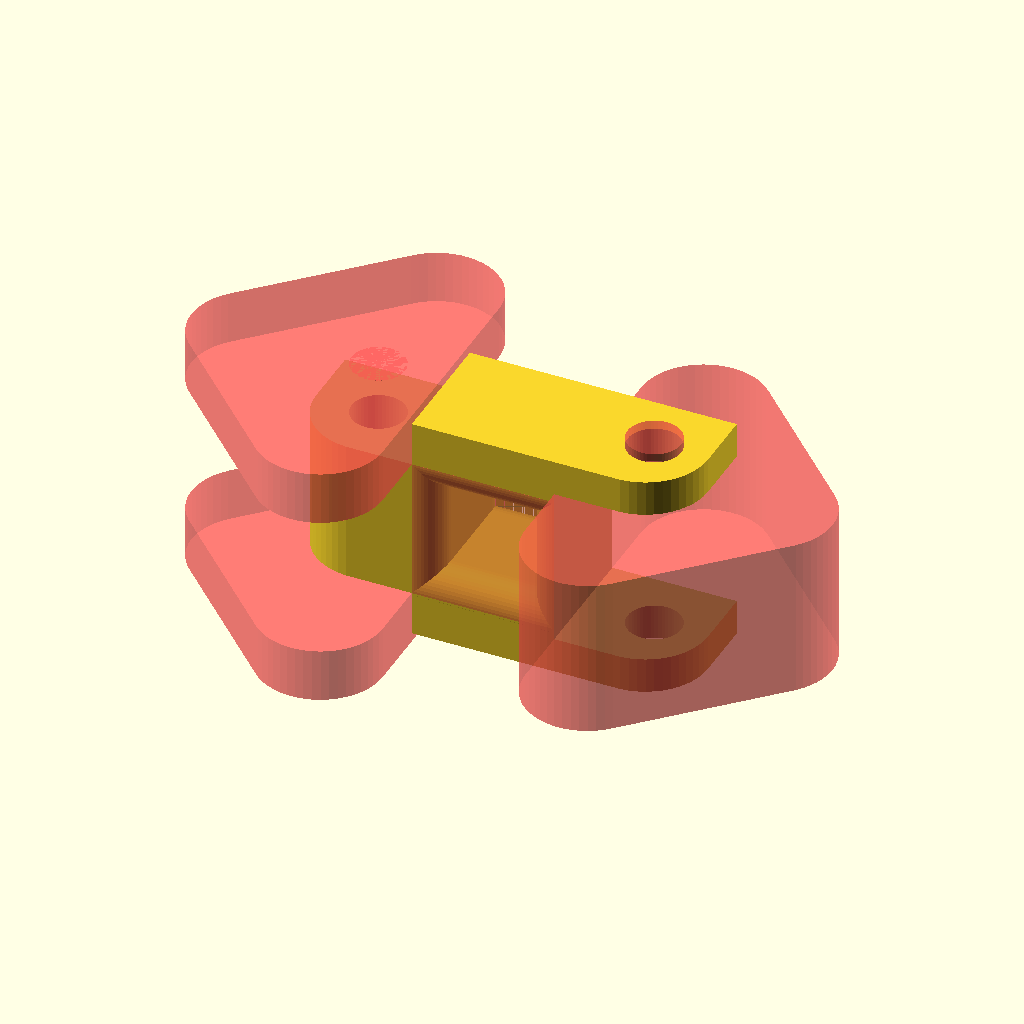
Cell 1 — every parameter at its default value.
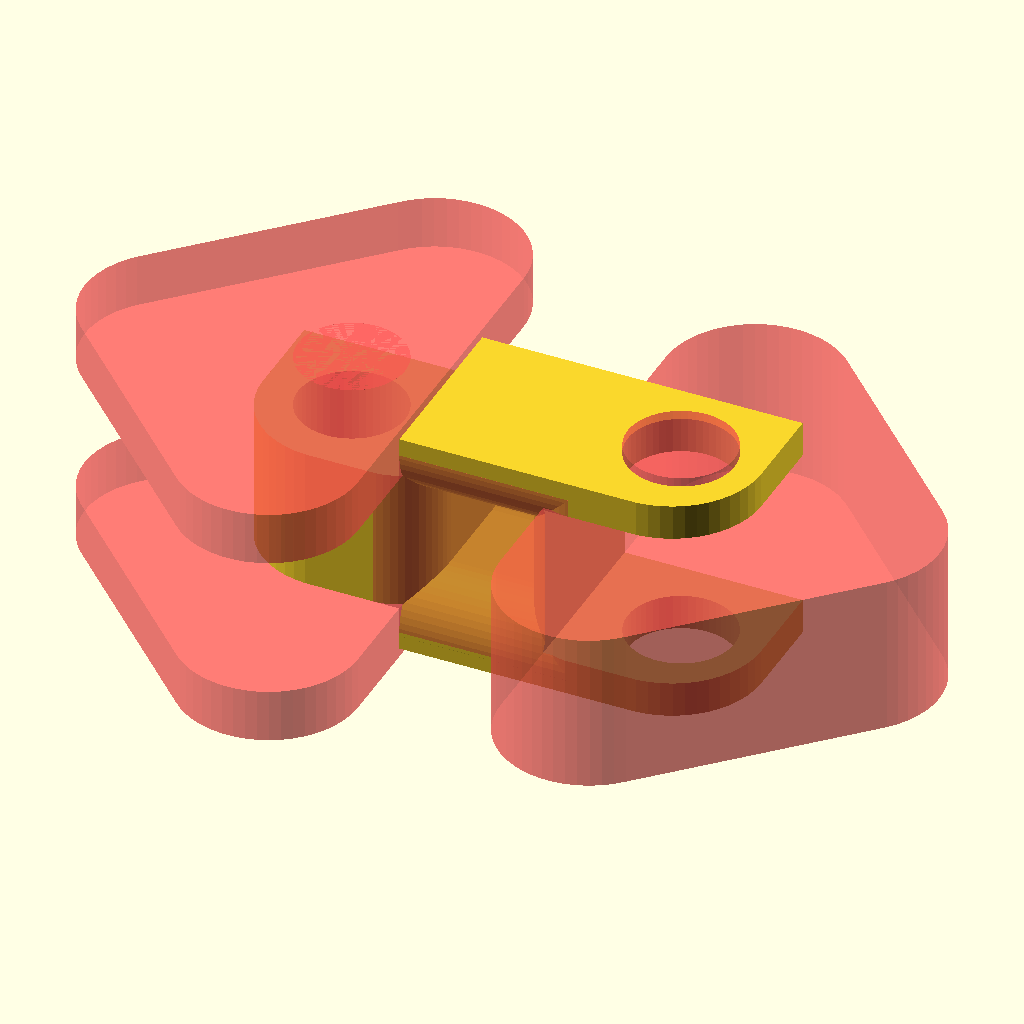
Cell 2 — HOLE_DIA set to 6, the other parameters unchanged.
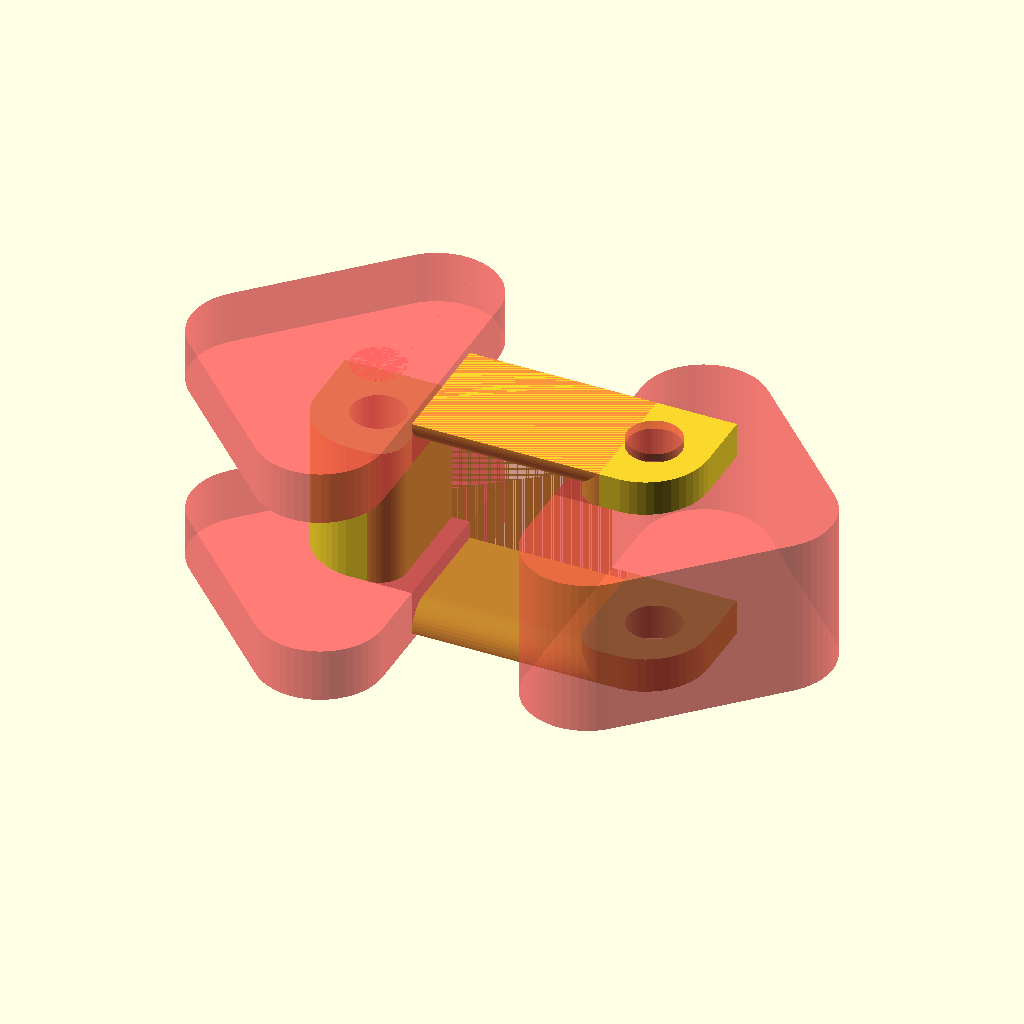
Cell 3: HOLE_SIZE = 10 (everything else at default).
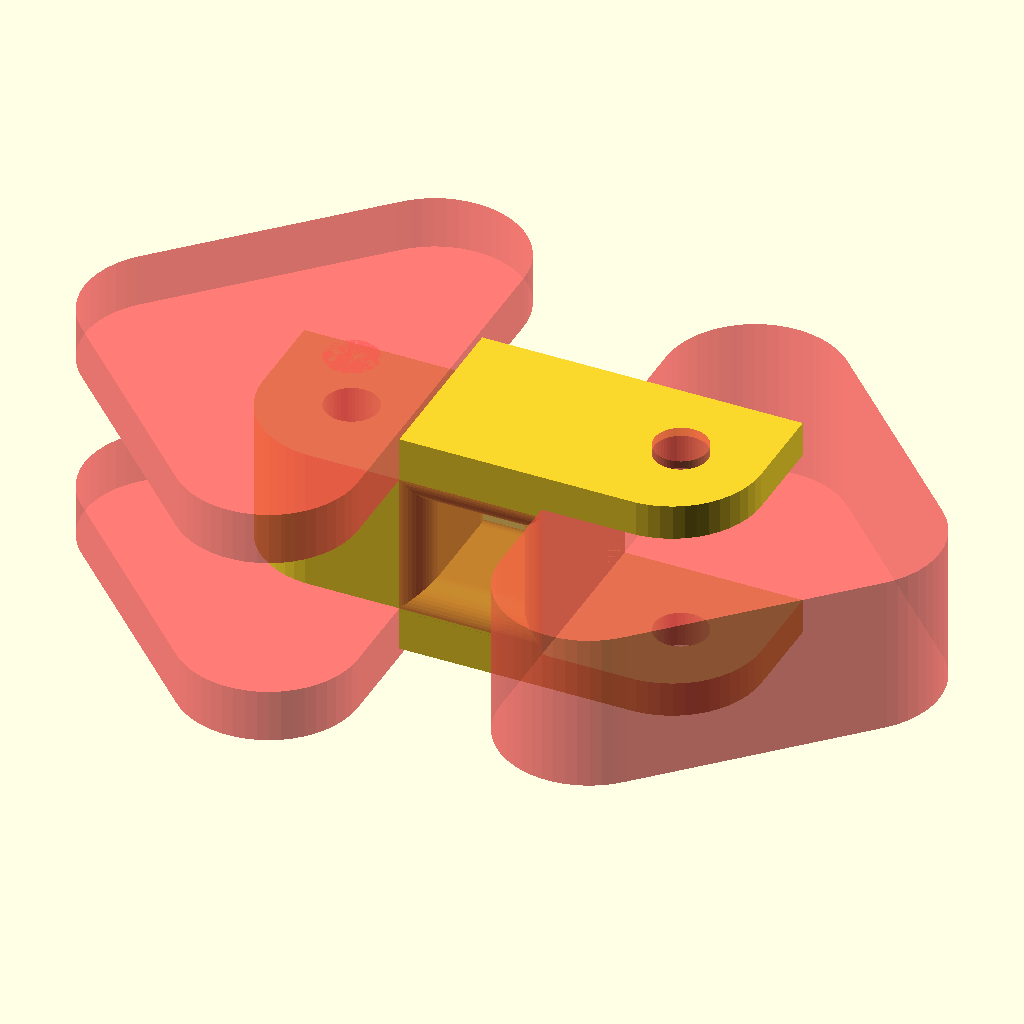
Cell 4: THICKNESS = 3 (everything else at default).
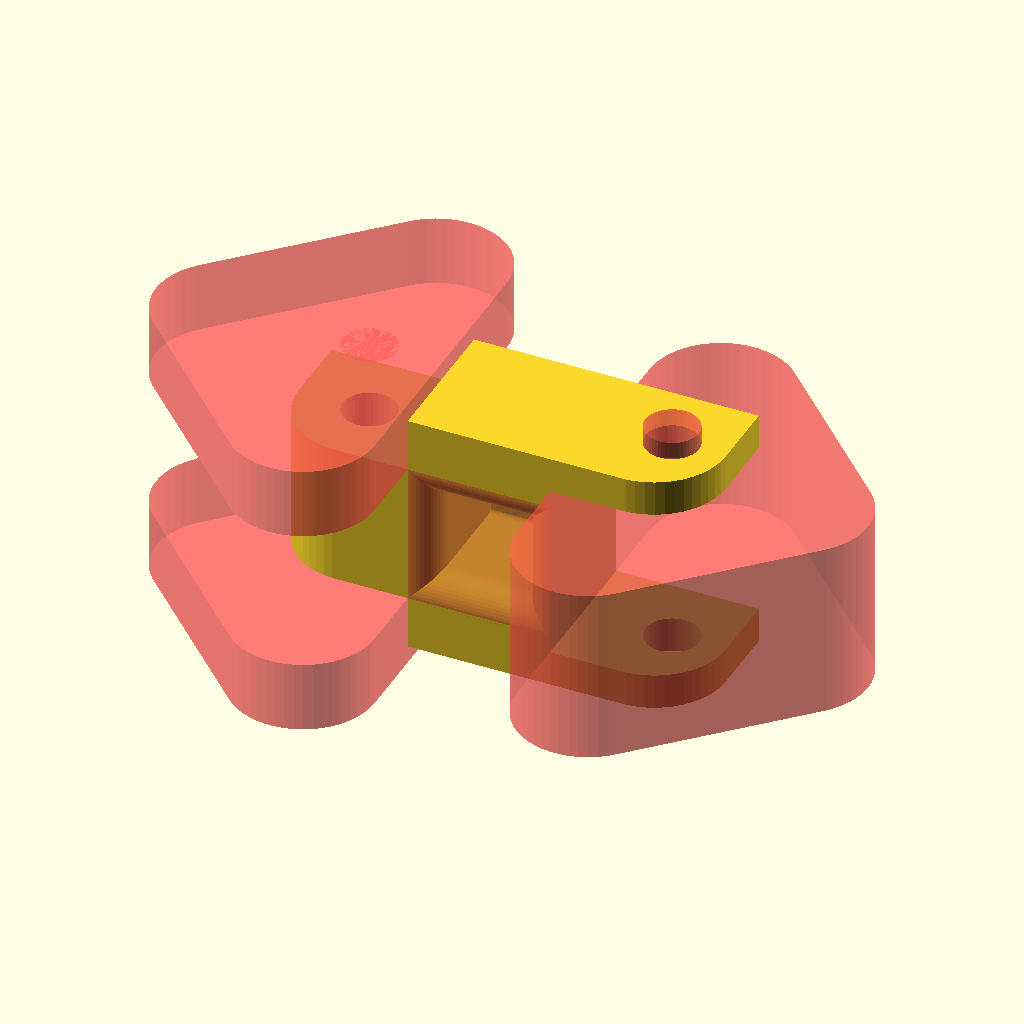
Cell 5: the same model with CHAIN_DELTA = 2.
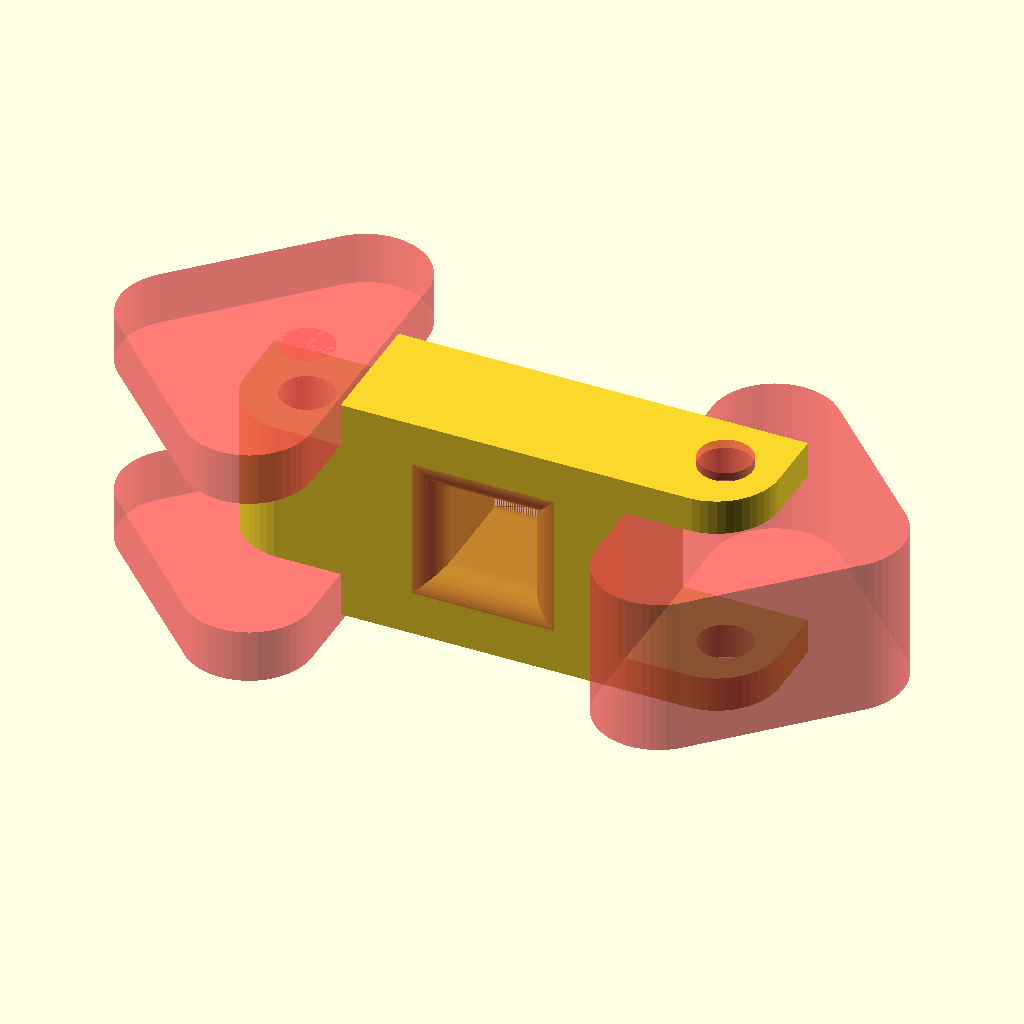
Cell 6: CHAIN_SPACING = 16 (everything else at default).
One fixed orthographic camera (rotation 55°, 0°, 25°; colour scheme Cornfield) for every cell.
OpenSCAD source file generic-parts/transmission-belt/chain-link.scad:
HOLE_DIA = 3;
HOLE_SIZE = 5;
THICKNESS = 1.5;

CHAIN_DELTA = 1;
CHAIN_SPACING = 8;

FRONT_WIDTH = 8;
FRONT_DIA = HOLE_DIA + 2 * THICKNESS;
BACK_WIDTH = 2;
BACK_DIA = FRONT_DIA + CHAIN_DELTA;

$fn = 50;

module chain_link_base() {
  union() {
    hull() {
      translate([-(FRONT_DIA + CHAIN_SPACING)/2, 0, 0])
      cylinder(d = FRONT_DIA, h = FRONT_WIDTH, center = true);

      translate([(BACK_DIA + CHAIN_SPACING)/2, 0, 0])
      cylinder(d = FRONT_DIA, h = FRONT_WIDTH, center = true);
    }
    hull() {
      translate([(BACK_DIA + CHAIN_SPACING)/2, 0, 0])
      cylinder(d = BACK_DIA, h = FRONT_WIDTH + 2 * BACK_WIDTH + CHAIN_DELTA, center = true);

      translate([-(BACK_DIA + CHAIN_SPACING)/2, 0, 0])
      cylinder(d = BACK_DIA, h = FRONT_WIDTH + 2 * BACK_WIDTH + CHAIN_DELTA, center = true);
    }
  }
}

module holes() {
  #union() {
    translate([-(FRONT_DIA + CHAIN_SPACING + CHAIN_DELTA)/2, 0, 0])
    cylinder(d = HOLE_DIA, h = FRONT_WIDTH + 2 * BACK_WIDTH + 2 * CHAIN_DELTA, center = true);

    translate([(BACK_DIA + CHAIN_SPACING + CHAIN_DELTA)/2, 0, 0])
    cylinder(d = HOLE_DIA, h = FRONT_WIDTH + 2 * BACK_WIDTH + 2 * CHAIN_DELTA, center = true);

    difference() {
      cube(size = [HOLE_SIZE + HOLE_DIA, BACK_DIA, HOLE_SIZE + HOLE_DIA], center = true);

      for(i = [0:3]) {
        rotate([0, i * 360/4, 0])
        translate([-(HOLE_SIZE + HOLE_DIA)/2, -(BACK_DIA - HOLE_DIA)/2, 0])
        hull() {
          cylinder(d = HOLE_DIA, h = HOLE_SIZE + HOLE_DIA, center = true);
          translate([0, HOLE_SIZE, 0])
          cylinder(d = HOLE_DIA, h = HOLE_SIZE + HOLE_DIA, center = true);
        }
      }
    }
  }
}

module chain_link() {
  difference() {
    intersection() {
      hull() {
        chain_link_base();
        translate([0, BACK_DIA, 0])
        chain_link_base();
      }
      cube(size = [FRONT_DIA + BACK_DIA + 2 * CHAIN_SPACING, BACK_DIA, FRONT_WIDTH + 2 * BACK_WIDTH + CHAIN_DELTA], center = true);
    }

    #translate([(BACK_DIA + CHAIN_SPACING)/2, 0, 0])
    hull() {
      translate([0, BACK_DIA, 0])
      cylinder(d = BACK_DIA, h = FRONT_WIDTH + CHAIN_DELTA, center = true);
      translate([0, -BACK_DIA, 0])
      cylinder(d = BACK_DIA, h = FRONT_WIDTH + CHAIN_DELTA, center = true);
      translate([BACK_DIA, 0, 0])
      cylinder(d = BACK_DIA, h = FRONT_WIDTH + CHAIN_DELTA, center = true);
    }

    #translate([-(FRONT_DIA + CHAIN_SPACING + CHAIN_DELTA)/2, 0, (FRONT_WIDTH + BACK_WIDTH + CHAIN_DELTA)/2])
    hull() {
      translate([0, BACK_DIA, 0])
      cylinder(d = BACK_DIA, h = BACK_WIDTH + CHAIN_DELTA, center = true);
      translate([0, -BACK_DIA, 0])
      cylinder(d = BACK_DIA, h = BACK_WIDTH + CHAIN_DELTA, center = true);
      translate([-BACK_DIA, 0, 0])
      cylinder(d = BACK_DIA, h = BACK_WIDTH + CHAIN_DELTA, center = true);
    }

    #translate([-(FRONT_DIA + CHAIN_SPACING + CHAIN_DELTA)/2, 0, -(FRONT_WIDTH + BACK_WIDTH + CHAIN_DELTA)/2])
    hull() {
      translate([0, BACK_DIA, 0])
      cylinder(d = BACK_DIA, h = BACK_WIDTH + CHAIN_DELTA, center = true);
      translate([0, -BACK_DIA, 0])
      cylinder(d = BACK_DIA, h = BACK_WIDTH + CHAIN_DELTA, center = true);
      translate([-BACK_DIA, 0, 0])
      cylinder(d = BACK_DIA, h = BACK_WIDTH + CHAIN_DELTA, center = true);
    }

    holes();
  }
}

!chain_link();
translate([(BACK_DIA + CHAIN_SPACING + CHAIN_DELTA/2), 0, 0])
chain_link();
Customizer parameters (derived from the source; name, type, default, range or options):
HOLE_DIA: number, default 3
HOLE_SIZE: number, default 5
THICKNESS: number, default 1.5
CHAIN_DELTA: number, default 1
CHAIN_SPACING: number, default 8
FRONT_WIDTH: number, default 8
BACK_WIDTH: number, default 2
